Run: headless pygame with SDL's dummy video driver; simulated clock (each Clock.tick advances the game by its frame time, no real sleeping); random seed 0; keys injected as events and as key.get_pressed() state; mouse plan: one left click at the window centre at the start of phase 2, then a move to the lower-right quarter at the start of phase 3.
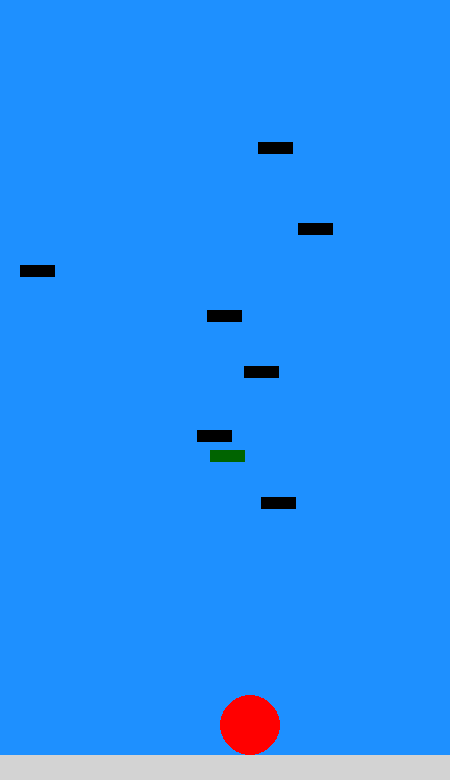
Frame 1 of 4 · flips 1–60 · no input
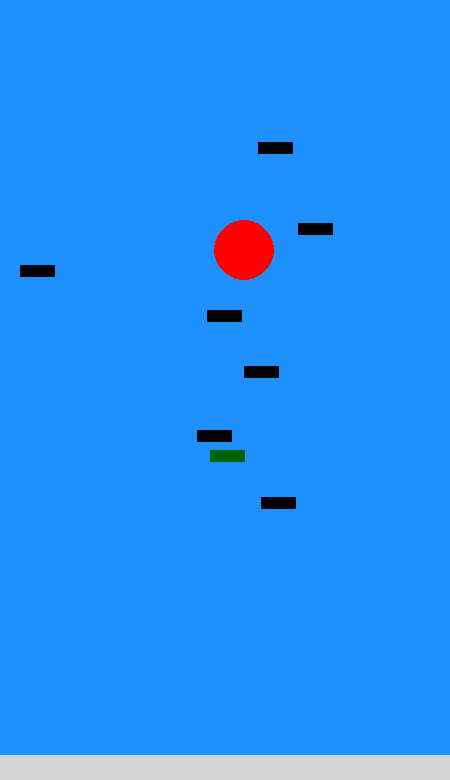
Frame 2 of 4 · flips 61–180 · clicked the window centre · tapped SPACE, RETURN · held RIGHT (→), D
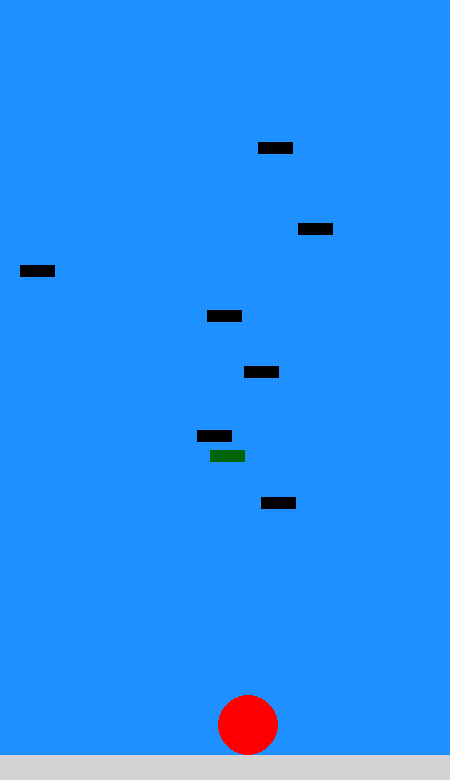
Frame 3 of 4 · flips 181–300 · moved the mouse to the lower-right quarter · held DOWN (↓), S
Frame 4 of 4 · flips 301–420 · held LEFT (←), A, UP (↑), W · screen unchanged from frame 3, image omitted

The pygame program that drew these frames:

import pygame
import random

def  bounce(circleCoords,rectCoords,cSize,circleSpeedY):
        if rectCoords[0] < circleCoords[0] < (rectCoords[0] + rectCoords[2])\
           and rectCoords[1] < (circleCoords[1] + cSize) < (rectCoords[1] + rectCoords[3] + 15):
            print("Hit")
            return -21
        else:
            return circleSpeedY
            #jumping = True
            #print("Hit")        
            
def main():
    """ Set up the game and run the main game loop """
    pygame.init()      
    surfaceWidth = 450
    surfaceHeight = 780
    
    clock = pygame.time.Clock() 

    mainSurface = pygame.display.set_mode((surfaceWidth,surfaceHeight))
    
    i = 0
    circlePos = [250,750]
    circleSize = 30
    circleColor = "red"
    circleSpeedY = 0
    rect1D = [210,450,35,12]
    jumping = False
    
    groundLevel = 755
    
    moveCircleRight = False 
    moveCircleLeft = False

    rects = []
    for i in range(7):
            rects.append([random.randrange(surfaceWidth - 35),random.randrange(groundLevel - 55),35,12])
            
    while True:
        ev = pygame.event.poll()   
        if ev.type == pygame.QUIT:  
            break
        
        if ev.type == pygame.KEYDOWN:
            if ev.key == pygame.K_RIGHT:
                moveCircleRight = True
            elif ev.key == pygame.K_LEFT:
                moveCircleLeft = True

        elif ev.type == pygame.KEYUP:
            if ev.key == pygame.K_RIGHT:
                moveCircleRight = False
            elif ev.key == pygame.K_LEFT:
                moveCircleLeft = False
               
             
        if ((circlePos[1] + circleSize) < groundLevel) and moveCircleRight:
            circlePos[0] += 4
        elif ((circlePos[1] + circleSize) < groundLevel) and moveCircleLeft:
            circlePos[0] -= 4
          
          
        if ((circlePos[1] + circleSize) > groundLevel):
            circlePos[1] = groundLevel - circleSize
            circleSpeedY = 0
            jumping = False
        
        else:
            circleSpeedY += 0.3
        
        
        if ev.type == pygame.MOUSEBUTTONDOWN:
            if jumping == False:
                circleSpeedY = -21 
                jumping = True
                
                
        circleSpeedY = bounce(circlePos,rect1D,circleSize,circleSpeedY)
        circlePos[1] += circleSpeedY
            
            
        if circlePos[0] > surfaceWidth:
            circlePos[0] = 0
        elif circlePos[0] < 0:
            circlePos[0] = surfaceWidth

        mainSurface.fill("dodgerblue")
      
        pygame.draw.rect(mainSurface, "lightgray", (0,groundLevel,surfaceWidth,surfaceHeight-groundLevel))
        pygame.draw.rect(mainSurface, "darkgreen", rect1D)
        pygame.draw.circle(mainSurface, circleColor, (circlePos[0],circlePos[1]),circleSize)
        
        for i in range(len(rects)):
                pygame.draw.rect(mainSurface, "black", (rects[i][0], rects[i][1], rects[i][2], rects[i][3]))

        pygame.display.flip()
        
        clock.tick(60)

    pygame.quit()

main()
